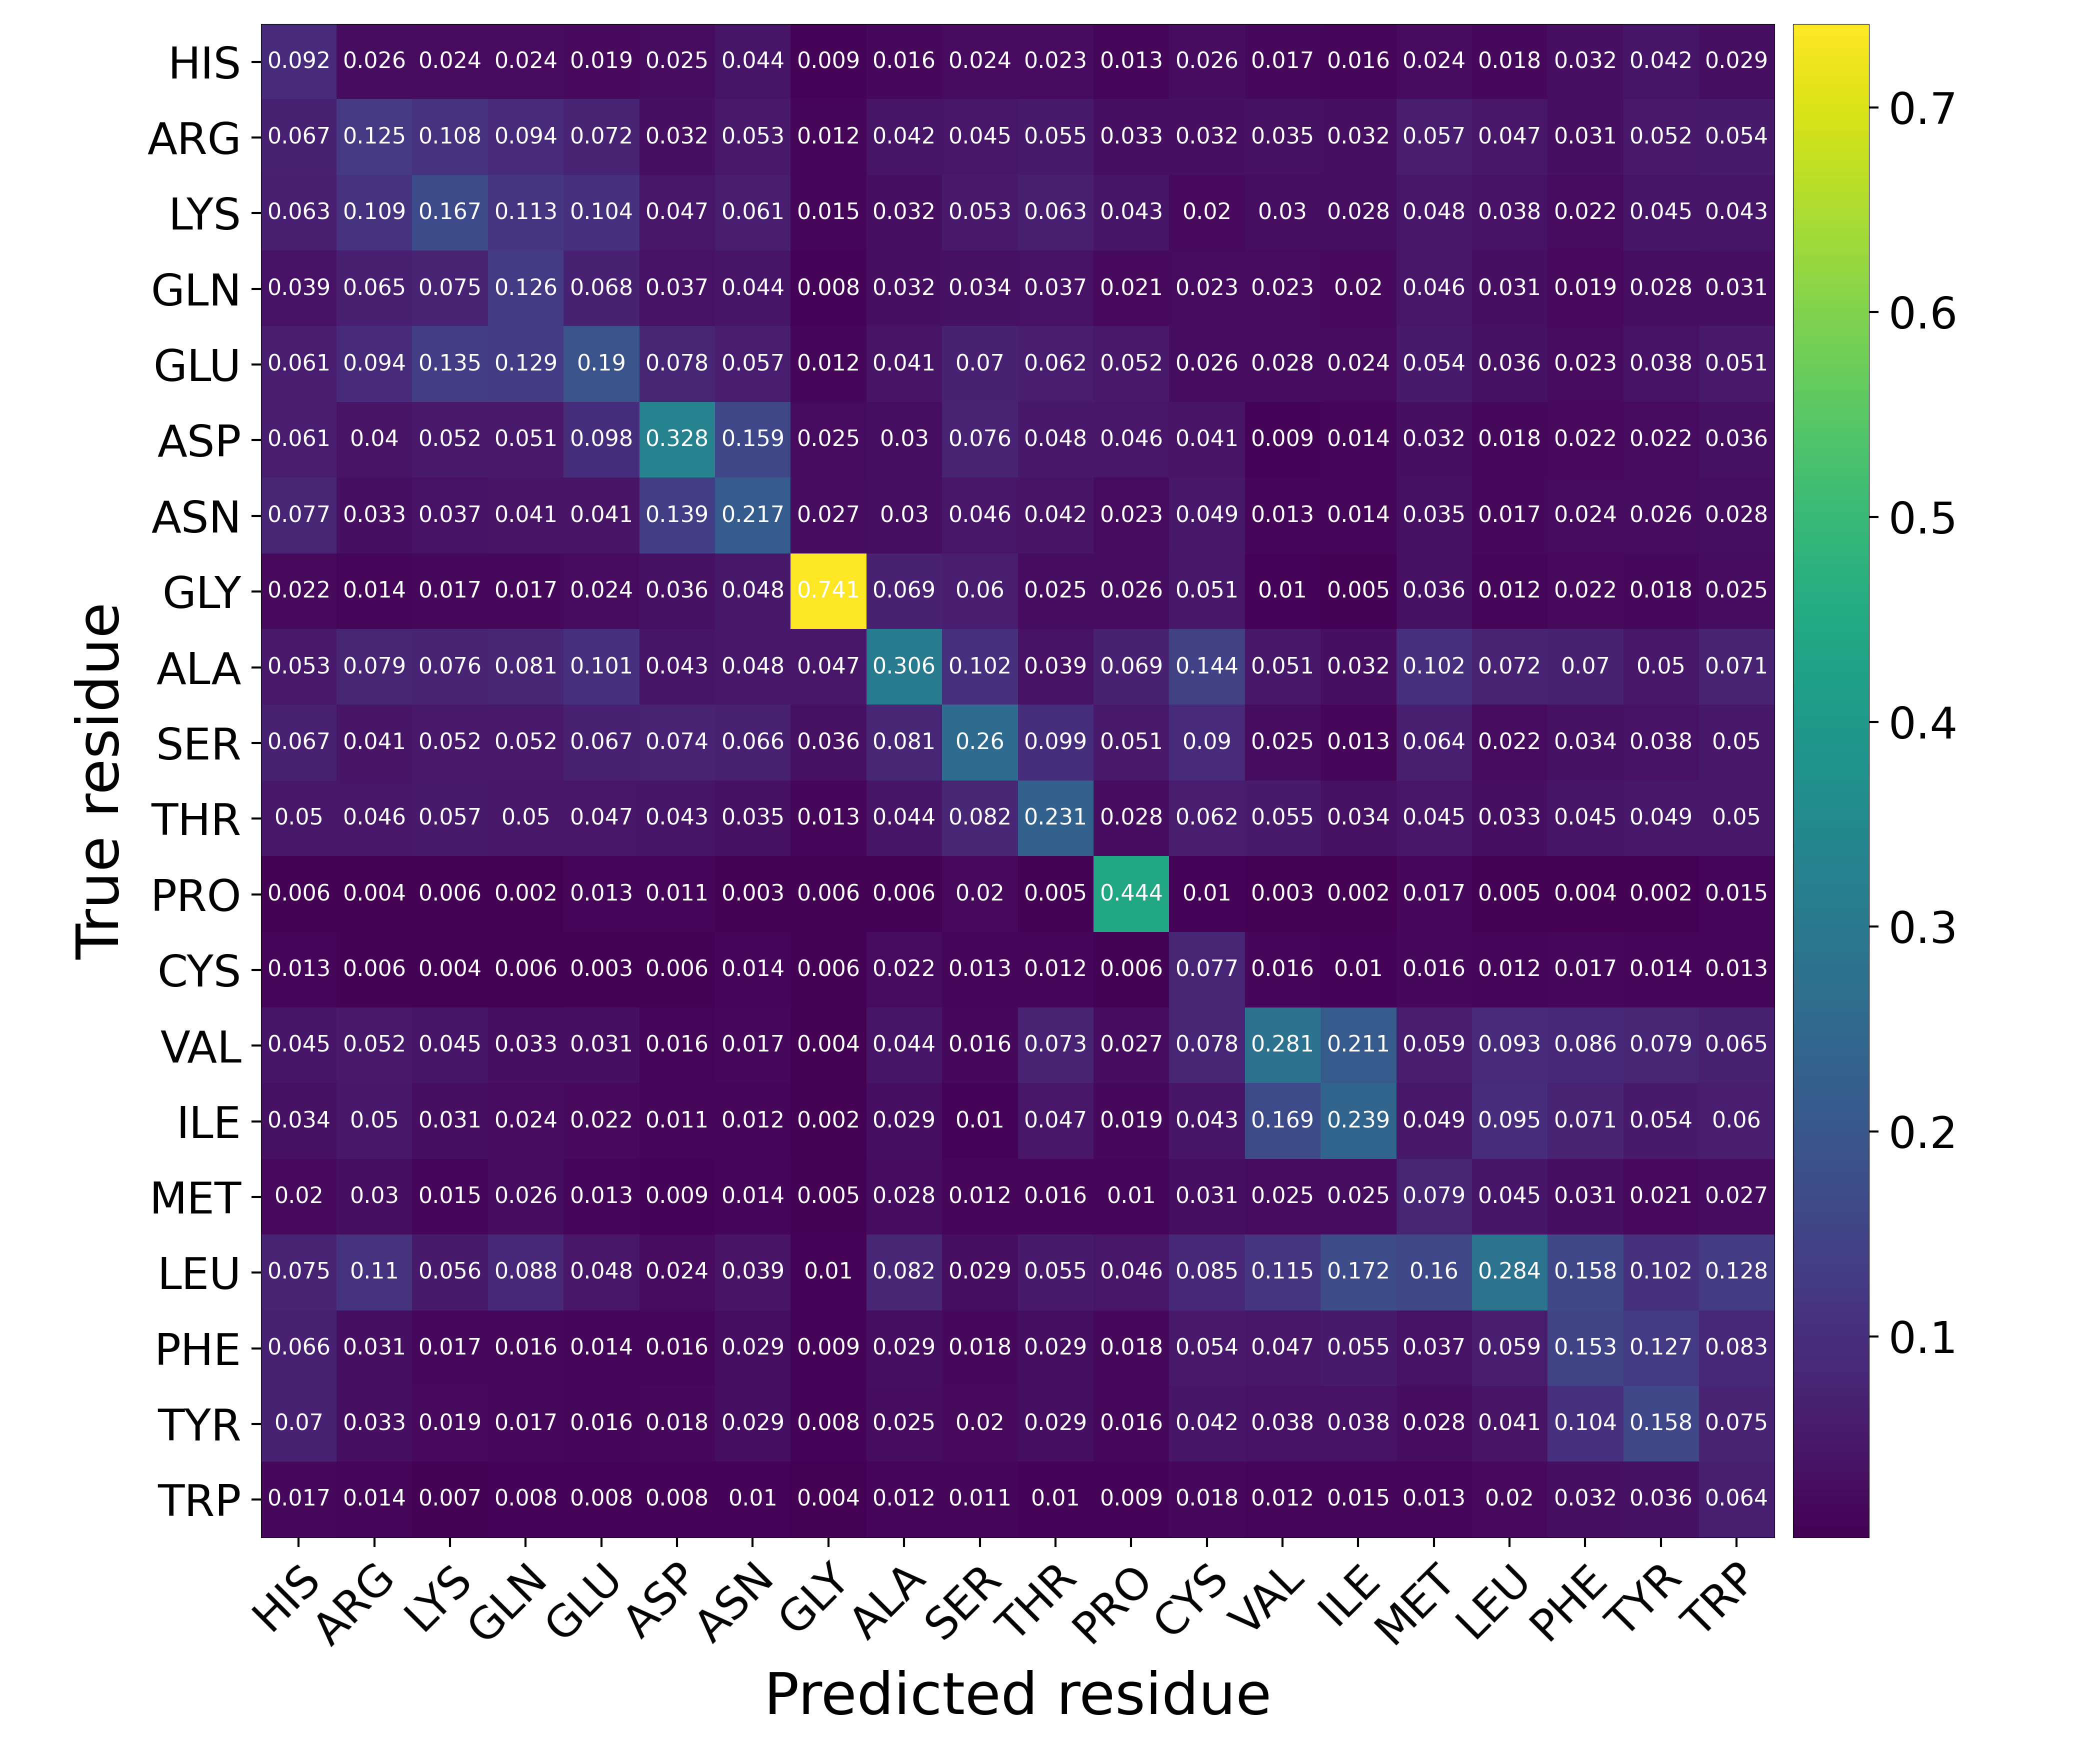

The table this chart was drawn from, first rows:
Predicted residue, True residue, Value
HIS, HIS, 0.09157
HIS, ARG, 0.02646
HIS, LYS, 0.02446
HIS, GLN, 0.02435
HIS, GLU, 0.01918
HIS, ASP, 0.02532
HIS, ASN, 0.04379
HIS, GLY, 0.009253
HIS, ALA, 0.01628
HIS, SER, 0.02411
HIS, THR, 0.02343
HIS, PRO, 0.01316
HIS, CYS, 0.02601
HIS, VAL, 0.01657
HIS, ILE, 0.01603
HIS, MET, 0.02443
HIS, LEU, 0.01799
HIS, PHE, 0.03163
HIS, TYR, 0.04227
HIS, TRP, 0.02867
ARG, HIS, 0.06722
ARG, ARG, 0.1246
ARG, LYS, 0.1076
ARG, GLN, 0.09386
ARG, GLU, 0.07205
ARG, ASP, 0.03233
ARG, ASN, 0.05306
ARG, GLY, 0.01223
ARG, ALA, 0.04235
ARG, SER, 0.0451
ARG, THR, 0.0549
ARG, PRO, 0.03295
ARG, CYS, 0.03157
ARG, VAL, 0.03464
ARG, ILE, 0.03183
ARG, MET, 0.05658
ARG, LEU, 0.04682
ARG, PHE, 0.03132
ARG, TYR, 0.05234
ARG, TRP, 0.05436
LYS, HIS, 0.06295
LYS, ARG, 0.1088
LYS, LYS, 0.1665
LYS, GLN, 0.1128
LYS, GLU, 0.1037
LYS, ASP, 0.04656
LYS, ASN, 0.0607
LYS, GLY, 0.01527
LYS, ALA, 0.03246
LYS, SER, 0.05261
LYS, THR, 0.06334
LYS, PRO, 0.04306
LYS, CYS, 0.02023
LYS, VAL, 0.03004
LYS, ILE, 0.02835
LYS, MET, 0.0478
LYS, LEU, 0.03815
LYS, PHE, 0.02198
LYS, TYR, 0.04468
LYS, TRP, 0.04345
... 340 more rows
